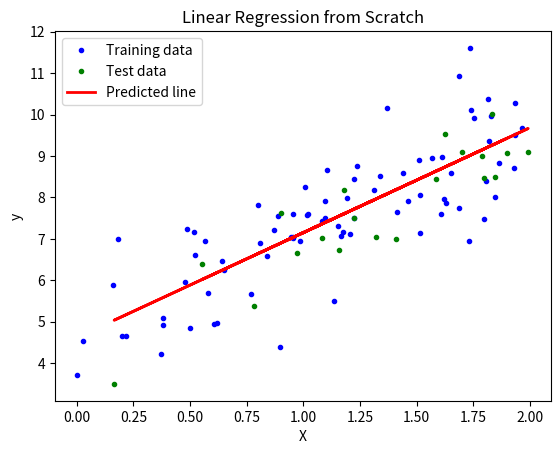

Reproduce this figure in Python.
import random
import matplotlib.pyplot as plt

# Generate random dataset
random.seed(0)
X = [[random.uniform(0, 2)] for _ in range(100)]
y = [[4 + 3 * x[0] + random.gauss(0, 1)] for x in X]

train_ratio = 0.8
train_size = int(len(X) * train_ratio)
X_train = X[:train_size]
y_train = y[:train_size]
X_test = X[train_size:]
y_test = y[train_size:]

# Add bias term to training and testing data
def add_bias_term(X):
    return [[1] + x for x in X]

X_train_b = add_bias_term(X_train)
X_test_b = add_bias_term(X_test)

def transpose(matrix):
    return list(map(list, zip(*matrix)))

def matmul(A, B):
    return [[sum(a * b for a, b in zip(A_row, B_col)) for B_col in transpose(B)] for A_row in A]

def inverse_2x2(matrix):
    a, b, c, d = matrix[0][0], matrix[0][1], matrix[1][0], matrix[1][1]
    det = a * d - b * c
    return [[d / det, -b / det], [-c / det, a / det]]

X_train_b_T = transpose(X_train_b)
X_train_b_T_X_train_b = matmul(X_train_b_T, X_train_b)
X_train_b_T_X_train_b_inv = inverse_2x2(X_train_b_T_X_train_b)
X_train_b_T_y_train = matmul(X_train_b_T, y_train)
theta_best = matmul(X_train_b_T_X_train_b_inv, X_train_b_T_y_train)

print(f"Coefficient: {theta_best[1][0]}")
print(f"Intercept: {theta_best[0][0]}")

y_test_pred = matmul(X_test_b, theta_best)

mse = sum((y_test[i][0] - y_test_pred[i][0]) ** 2 for i in range(len(y_test))) / len(y_test)
print(f"Mean squared error: {mse}")

plt.plot([x[1] for x in X_train_b], [y[0] for y in y_train], "b.", label="Training data")
plt.plot([x[1] for x in X_test_b], [y[0] for y in y_test], "g.", label="Test data")
plt.plot([x[1] for x in X_test_b], [y[0] for y in y_test_pred], "r-", linewidth=2, label="Predicted line")
plt.xlabel("X")
plt.ylabel("y")
plt.legend()
plt.title("Linear Regression from Scratch")
plt.show()
